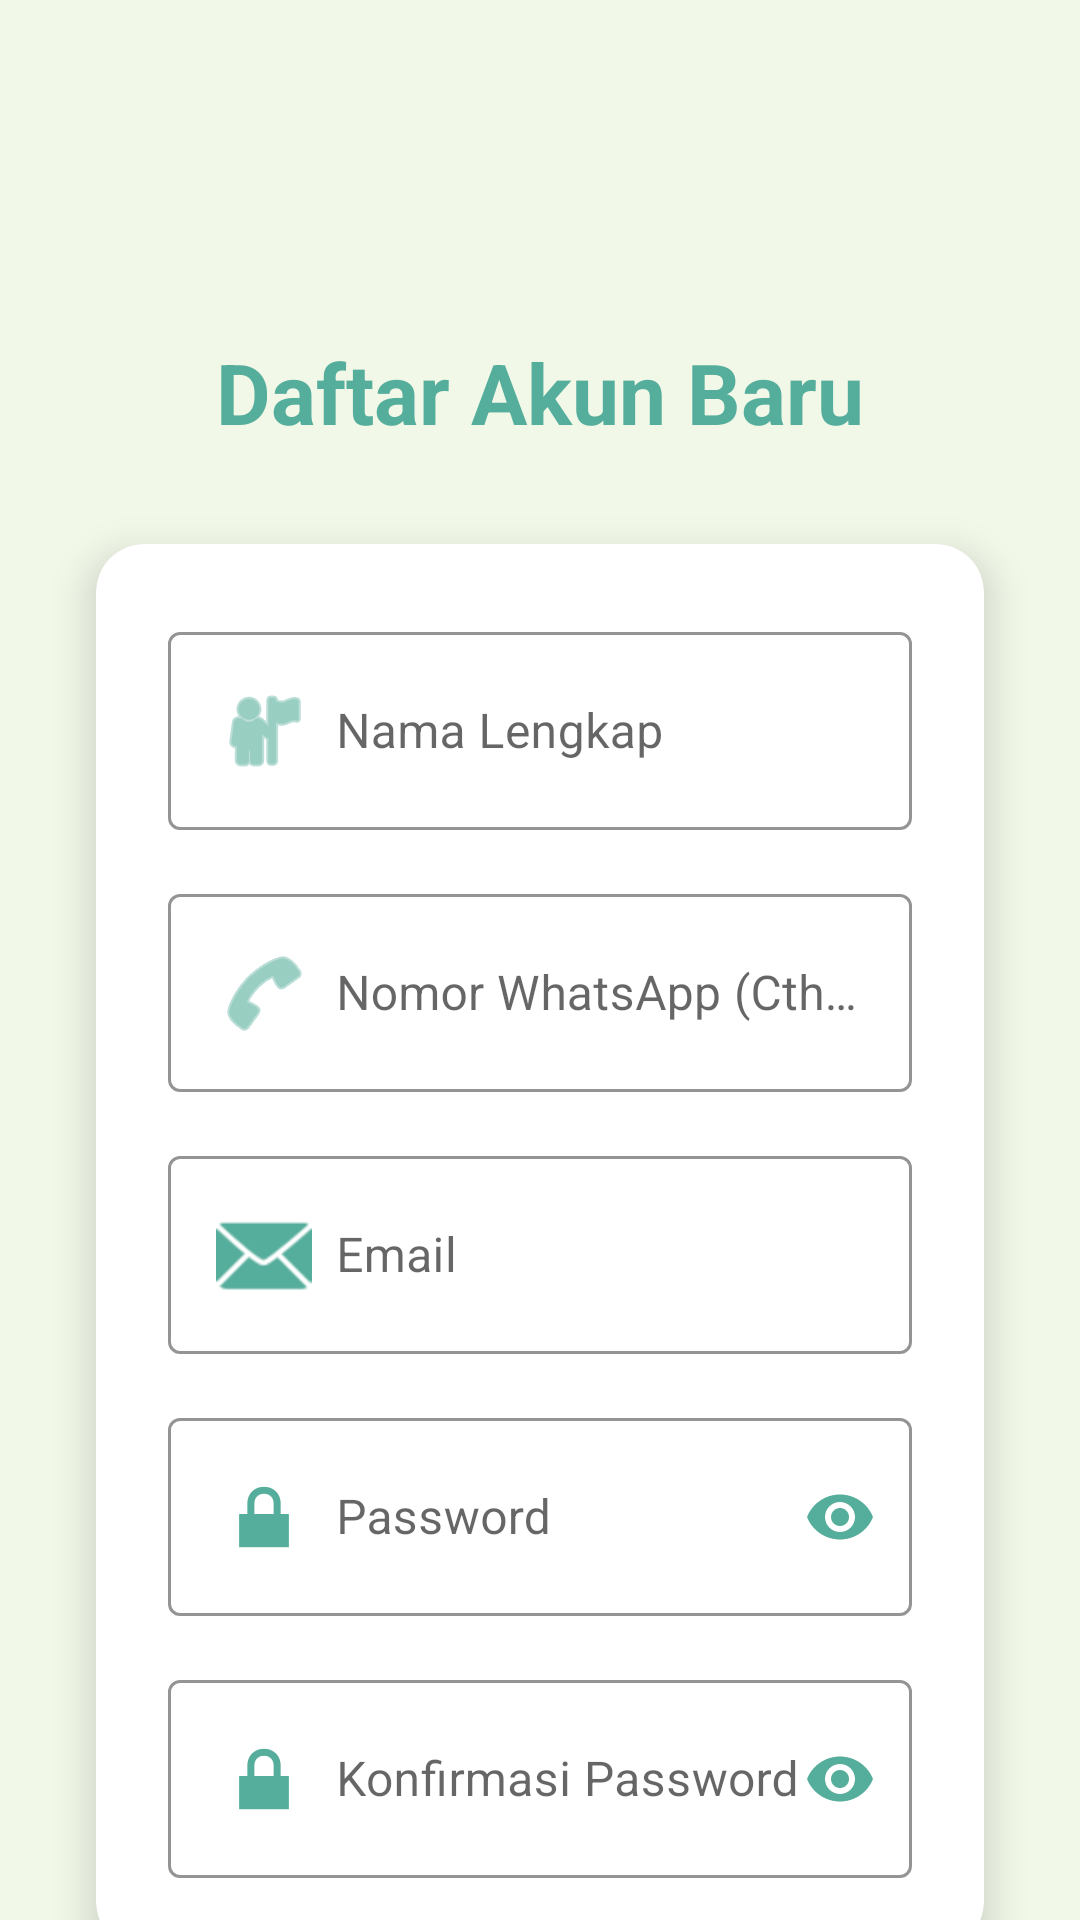

The Android layout XML behind this screen, and the referenced resources:
<!-- AndroidManifest.xml: activity theme Theme.Obatin -->
<!-- res/layout/activity_register.xml -->
<?xml version="1.0" encoding="utf-8"?>
<androidx.constraintlayout.widget.ConstraintLayout
    xmlns:android="http://schemas.android.com/apk/res/android"
    xmlns:app="http://schemas.android.com/apk/res-auto"
    xmlns:tools="http://schemas.android.com/tools"
    android:layout_width="match_parent"
    android:layout_height="match_parent"
    android:background="#F1F8E8"
    tools:context=".RegisterActivity">

    <ImageView
        android:id="@+id/imageViewLogo"
        android:layout_width="80dp"
        android:layout_height="80dp"
        android:layout_marginTop="24dp"
        android:src="@drawable/logo"
        android:contentDescription="@string/logo_app_desc"
        app:layout_constraintTop_toTopOf="parent"
        app:layout_constraintStart_toStartOf="parent"
        app:layout_constraintEnd_toEndOf="parent" />

    <TextView
        android:id="@+id/textViewRegisterTitle"
        android:layout_width="wrap_content"
        android:layout_height="wrap_content"
        android:layout_marginTop="8dp"
        android:text="@string/title_register"
        android:textColor="#55AD9B"  android:textSize="28sp"
        android:textStyle="bold"
        app:layout_constraintEnd_toEndOf="parent"
        app:layout_constraintStart_toStartOf="parent"
        app:layout_constraintTop_toBottomOf="@+id/imageViewLogo" />

    <androidx.cardview.widget.CardView
        android:id="@+id/cardViewRegister"
        android:layout_width="0dp"
        android:layout_height="wrap_content"
        android:layout_marginStart="32dp"
        android:layout_marginEnd="32dp"
        android:layout_marginTop="32dp"
        app:cardCornerRadius="16dp"
        app:cardElevation="8dp"
        app:layout_constraintTop_toBottomOf="@+id/textViewRegisterTitle"
        app:layout_constraintStart_toStartOf="parent"
        app:layout_constraintEnd_toEndOf="parent"
        android:padding="16dp">

        <LinearLayout
            android:layout_width="match_parent"
            android:layout_height="wrap_content"
            android:orientation="vertical"
            android:padding="24dp">

            <com.google.android.material.textfield.TextInputLayout
                android:layout_width="match_parent"
                android:layout_height="wrap_content"
                style="@style/Widget.MaterialComponents.TextInputLayout.OutlinedBox"
                app:boxStrokeColor="#55AD9B">
                <com.google.android.material.textfield.TextInputEditText
                    android:id="@+id/editTextName"
                    android:layout_width="match_parent"
                    android:layout_height="wrap_content"
                    android:hint="@string/hint_name"
                    android:drawableStart="@android:drawable/ic_menu_myplaces"
                    android:drawablePadding="8dp"
                    android:inputType="textPersonName"
                    android:autofillHints="name"
                    android:drawableTint="#55AD9B" /> </com.google.android.material.textfield.TextInputLayout>

            <View android:layout_width="match_parent" android:layout_height="16dp" />

            <com.google.android.material.textfield.TextInputLayout
                android:layout_width="match_parent"
                android:layout_height="wrap_content"
                style="@style/Widget.MaterialComponents.TextInputLayout.OutlinedBox"
                app:boxStrokeColor="#55AD9B">
                <com.google.android.material.textfield.TextInputEditText
                    android:id="@+id/editTextWhatsappNumber"
                    android:layout_width="match_parent"
                    android:layout_height="wrap_content"
                    android:hint="@string/hint_whatsapp_number"
                    android:drawableStart="@android:drawable/ic_menu_call"
                    android:drawablePadding="8dp"
                    android:inputType="phone"
                    android:autofillHints="phone"
                    android:drawableTint="#55AD9B" /> </com.google.android.material.textfield.TextInputLayout>

            <View android:layout_width="match_parent" android:layout_height="16dp" />

            <com.google.android.material.textfield.TextInputLayout
                android:layout_width="match_parent"
                android:layout_height="wrap_content"
                style="@style/Widget.MaterialComponents.TextInputLayout.OutlinedBox"
                app:boxStrokeColor="#55AD9B">
                <com.google.android.material.textfield.TextInputEditText
                    android:id="@+id/editTextEmailRegister"
                    android:layout_width="match_parent"
                    android:layout_height="wrap_content"
                    android:hint="@string/hint_email"
                    android:drawableStart="@android:drawable/ic_dialog_email"
                    android:drawablePadding="8dp"
                    android:inputType="textEmailAddress"
                    android:autofillHints="emailAddress"
                    android:drawableTint="#55AD9B" /> </com.google.android.material.textfield.TextInputLayout>

            <View android:layout_width="match_parent" android:layout_height="16dp" />

            <com.google.android.material.textfield.TextInputLayout
                android:layout_width="match_parent"
                android:layout_height="wrap_content"
                app:passwordToggleEnabled="true"
                style="@style/Widget.MaterialComponents.TextInputLayout.OutlinedBox"
                app:boxStrokeColor="#55AD9B"
                app:passwordToggleTint="#55AD9B"> <com.google.android.material.textfield.TextInputEditText
                android:id="@+id/editTextPasswordRegister"
                android:layout_width="match_parent"
                android:layout_height="wrap_content"
                android:hint="@string/hint_password"
                android:drawableStart="@android:drawable/ic_lock_lock"
                android:drawablePadding="8dp"
                android:inputType="textPassword"
                android:autofillHints="password"
                android:drawableTint="#55AD9B" /> </com.google.android.material.textfield.TextInputLayout>

            <View android:layout_width="match_parent" android:layout_height="16dp" />

            <com.google.android.material.textfield.TextInputLayout
                android:layout_width="match_parent"
                android:layout_height="wrap_content"
                app:passwordToggleEnabled="true"
                style="@style/Widget.MaterialComponents.TextInputLayout.OutlinedBox"
                app:boxStrokeColor="#55AD9B"
                app:passwordToggleTint="#55AD9B"> <com.google.android.material.textfield.TextInputEditText
                android:id="@+id/editTextConfirmPassword"
                android:layout_width="match_parent"
                android:layout_height="wrap_content"
                android:hint="@string/hint_confirm_password"
                android:drawableStart="@android:drawable/ic_lock_lock"
                android:drawablePadding="8dp"
                android:inputType="textPassword"
                android:autofillHints="password"
                android:drawableTint="#55AD9B" /> </com.google.android.material.textfield.TextInputLayout>

        </LinearLayout>
    </androidx.cardview.widget.CardView>

    <Button
        android:id="@+id/buttonRegister"
        android:layout_width="0dp"
        android:layout_height="56dp"
        android:text="@string/btn_register_daftar"
        android:textSize="18sp"
        android:textAllCaps="false"
        android:backgroundTint="#55AD9B" android:textColor="@android:color/white"
        app:cornerRadius="8dp"
        app:layout_constraintTop_toBottomOf="@id/cardViewRegister"
        app:layout_constraintStart_toStartOf="@id/cardViewRegister"
        app:layout_constraintEnd_toEndOf="@id/cardViewRegister"
        android:layout_marginTop="24dp" />

    <LinearLayout
        android:id="@+id/textViewLoginLinkContainer"
        android:layout_width="wrap_content"
        android:layout_height="wrap_content"
        android:orientation="horizontal"
        android:layout_marginTop="24dp"
        app:layout_constraintTop_toBottomOf="@id/buttonRegister"
        app:layout_constraintStart_toStartOf="parent"
        app:layout_constraintEnd_toEndOf="parent">

        <TextView
            android:layout_width="wrap_content"
            android:layout_height="wrap_content"
            android:text="@string/link_punya_akun"
            android:textColor="@color/black" />

        <TextView
            android:id="@+id/textViewLoginLink"
            android:layout_width="wrap_content"
            android:layout_height="wrap_content"
            android:text="@string/link_masuk_sekarang"
            android:textColor="#55AD9B" android:textStyle="bold"
            android:clickable="true"
            android:focusable="true" />
    </LinearLayout>

</androidx.constraintlayout.widget.ConstraintLayout>
<!-- resources referenced by this layout -->
<resources>
  <color name="black">#FF000000</color>
  <string name="btn_register_daftar">Daftar</string>
  <string name="hint_confirm_password">Konfirmasi Password</string>
  <string name="hint_email">Email</string>
  <string name="hint_name">Nama Lengkap</string>
  <string name="hint_password">Password</string>
  <string name="hint_whatsapp_number">Nomor WhatsApp (Cth: 0812xxxx)</string>
  <string name="link_masuk_sekarang">Masuk sekarang</string>
  <string name="link_punya_akun">Sudah punya akun?</string>
  <string name="logo_app_desc">Logo Aplikasi Obat</string>
  <string name="title_register">Daftar Akun Baru</string>
  <style name="Theme.Obatin" parent="Theme.MaterialComponents.DayNight.NoActionBar">
          <item name="colorPrimary">@color/primary_accent</item>
          <item name="colorAccent">@color/primary_accent</item>
  
          <item name="colorControlActivated">@color/primary_accent</item>
  
          <item name="android:textColorPrimary">@color/text_dark</item>
  
          <item name="android:statusBarColor" tools:targetApi="l">@color/primary_accent</item>
      </style>
  <color name="primary_accent">#55AD9B</color>
  <color name="text_dark">#333333</color>
</resources>
